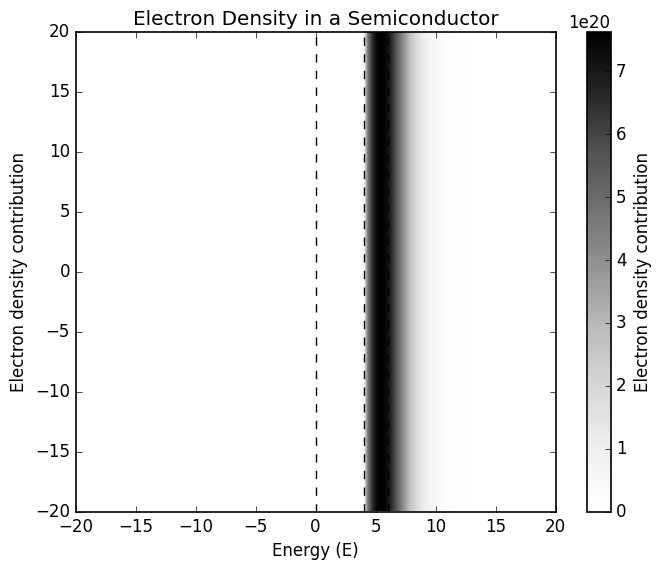
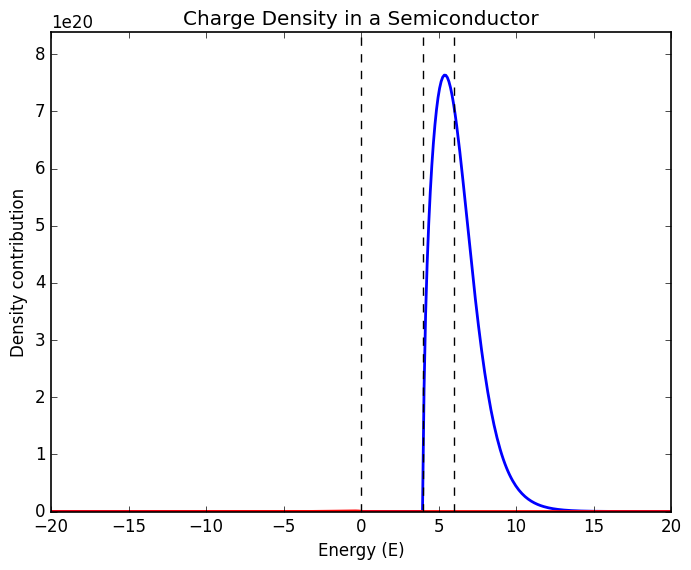

Write the Python code that produced these figures, in order.
import numpy as np
import matplotlib.pyplot as plt

# Custom settings
plt.style.use('classic')
plt.rcParams['figure.facecolor'] = 'white'
plt.rcParams['axes.facecolor'] = 'white'
plt.rcParams['axes.edgecolor'] = 'black'
plt.rcParams['axes.linewidth'] = 1.2
plt.rcParams['savefig.facecolor'] = 'white'
plt.rcParams['font.family'] = 'sans-serif'
plt.rcParams['font.sans-serif'] = ['Arial']
plt.rcParams['mathtext.fontset'] = 'cm'
plt.rcParams['figure.dpi'] = 100

# Constants
kT = 1  # Thermal energy (k_B * T)
beta = 1/kT  # 1/(k_B * T)

E_V = 0  # Valence band edge energy
E_g = 4  # Band gap energy
E_L = E_V + E_g  # Conduction band edge energy
E_F = (E_V + E_L) / 2 + 1 * E_g  # Fermi energy at mid-gap


N_n = 1e21  # Effective density of states in the conduction band

# Fermi-Dirac distribution function
E = np.linspace(-20, 20, 400)  # Energy range
f_n = 1 / (np.exp(beta * (E - E_F)) + 1)  # Fermi-Dirac distribution
f_p = 1 - f_n  # Hole distribution function (1 - f_n)

# Density of states for a 3D semiconductor
D_n = np.zeros_like(E)
D_n[E >= E_L] = N_n * np.sqrt(E[E >= E_L] - E_L)

D_p = np.zeros_like(E)
D_p[E <= E_V] = N_n * np.sqrt(E_V - E[E <= E_V])


electron_density = D_n * f_n
n_n = np.trapezoid(electron_density, E)  # Electron concentration
print(f'Electron concentration (n): {n_n:.2e} cm^-3')

hole_density = D_p * f_p
n_p = np.trapezoid(hole_density, E)  # Hole concentration
print(f'Hole concentration (p): {n_p:.2e} cm^-3')


# Plot the potential distribution
fig, ax = plt.subplots(figsize=(8, 6))


# Smooth visualization for the computed grid (does not modify simulation values)
image = ax.imshow(
    electron_density.reshape(1, -1),  # Reshape for imshow
    extent=[E.min(), E.max(), E.min(), E.max()],
    origin='lower',
    cmap='Greys',
    interpolation='bicubic', # 'nearest' for exact grid values, 'bicubic' for smooth visualization
    vmin=0,
    vmax=electron_density.max()
)

cbar = fig.colorbar(image, ax=ax)
cbar.set_label('Electron density contribution')


ax.axvline(E_L, color='k', linestyle='--', label='Conduction Band Edge (E_L)')
ax.axvline(E_V, color='k', linestyle='--', label='Valence Band Edge (E_V)')
ax.axvline(E_F, color='k', linestyle='--', label='Fermi Energy (E_F)')
ax.set_title('Electron Density in a Semiconductor')
ax.set_xlabel('Energy (E)')
ax.set_ylabel('Electron density contribution')
plt.show()

plt.plot(E, electron_density, label='Electron density contribution', color='blue', lw=2)
plt.plot(E, hole_density, label='Hole density contribution', color='red', lw=2)
plt.axvline(E_L, color='k', linestyle='--', label='Conduction Band Edge (E_L)')
plt.axvline(E_V, color='k', linestyle='--', label='Valence Band Edge (E_V)')
plt.axvline(E_F, color='k', linestyle='--', label='Fermi Energy (E_F)')
plt.title('Charge Density in a Semiconductor')
plt.xlabel('Energy (E)')
plt.ylabel('Density contribution')
plt.ylim(0, electron_density.max()*1.1)
plt.show()
